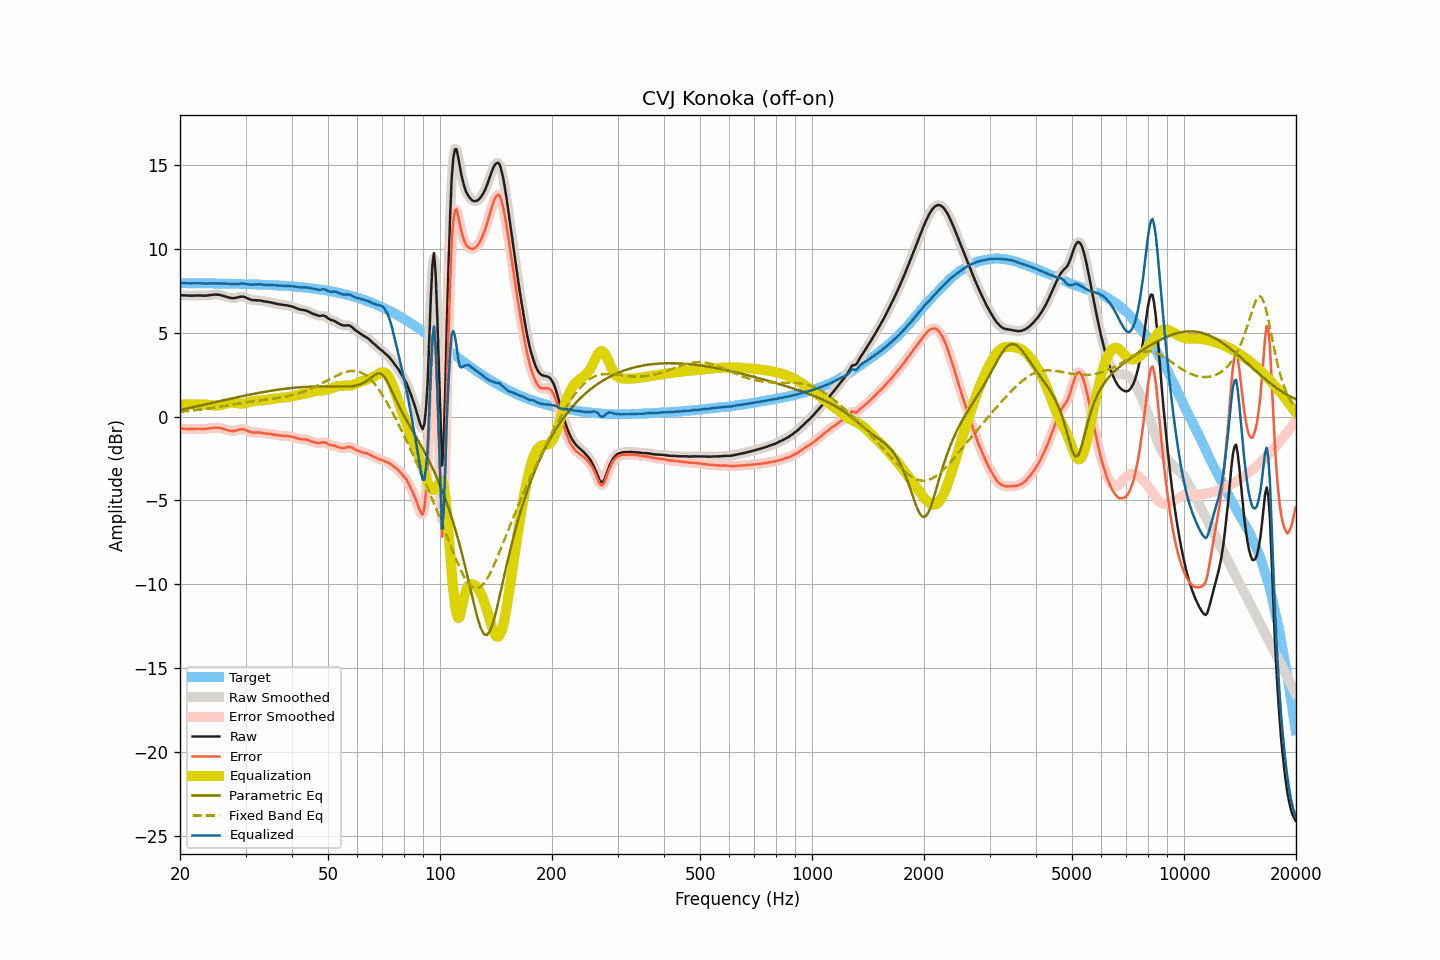

Values plotted in this chart, from the file beside it:
frequency, raw, smoothed, error, error_smoothed, equalization, parametric_eq, fixed_band_eq, equalized_raw, equalized_smoothed, target
20.00, 7.24, 7.25, -0.72, -0.72, 0.72, 0.39, 0.29, 7.96, 7.96, 7.96
20.20, 7.24, 7.24, -0.72, -0.72, 0.72, 0.41, 0.30, 7.97, 7.96, 7.96
20.40, 7.23, 7.24, -0.73, -0.72, 0.72, 0.43, 0.31, 7.96, 7.96, 7.96
20.61, 7.23, 7.23, -0.72, -0.73, 0.73, 0.45, 0.32, 7.96, 7.96, 7.96
20.81, 7.22, 7.23, -0.73, -0.73, 0.73, 0.47, 0.33, 7.96, 7.96, 7.96
21.02, 7.22, 7.22, -0.73, -0.74, 0.73, 0.50, 0.34, 7.96, 7.96, 7.96
21.23, 7.21, 7.22, -0.74, -0.74, 0.74, 0.52, 0.35, 7.95, 7.95, 7.96
21.44, 7.21, 7.22, -0.74, -0.74, 0.74, 0.54, 0.36, 7.95, 7.95, 7.96
21.66, 7.21, 7.22, -0.74, -0.74, 0.74, 0.56, 0.37, 7.95, 7.95, 7.96
21.87, 7.22, 7.22, -0.73, -0.73, 0.74, 0.58, 0.38, 7.96, 7.96, 7.95
22.09, 7.22, 7.22, -0.73, -0.73, 0.74, 0.60, 0.39, 7.96, 7.96, 7.95
22.31, 7.22, 7.23, -0.73, -0.73, 0.73, 0.63, 0.40, 7.96, 7.96, 7.95
22.54, 7.22, 7.22, -0.73, -0.73, 0.73, 0.65, 0.41, 7.96, 7.96, 7.95
22.76, 7.22, 7.22, -0.73, -0.73, 0.73, 0.67, 0.42, 7.96, 7.95, 7.95
22.99, 7.21, 7.22, -0.74, -0.73, 0.73, 0.69, 0.44, 7.94, 7.95, 7.95
23.22, 7.21, 7.22, -0.73, -0.73, 0.73, 0.71, 0.45, 7.94, 7.94, 7.95
23.45, 7.22, 7.22, -0.72, -0.73, 0.72, 0.73, 0.46, 7.94, 7.94, 7.95
23.69, 7.22, 7.23, -0.72, -0.72, 0.71, 0.76, 0.48, 7.94, 7.94, 7.95
23.92, 7.24, 7.24, -0.70, -0.70, 0.70, 0.78, 0.49, 7.95, 7.94, 7.95
24.16, 7.25, 7.25, -0.69, -0.69, 0.69, 0.80, 0.51, 7.94, 7.94, 7.95
24.40, 7.26, 7.27, -0.68, -0.68, 0.68, 0.82, 0.52, 7.94, 7.95, 7.94
24.65, 7.27, 7.27, -0.67, -0.67, 0.67, 0.84, 0.53, 7.95, 7.95, 7.94
24.89, 7.28, 7.28, -0.66, -0.66, 0.67, 0.87, 0.55, 7.95, 7.95, 7.94
25.14, 7.27, 7.28, -0.67, -0.66, 0.67, 0.89, 0.56, 7.94, 7.95, 7.94
25.39, 7.27, 7.27, -0.66, -0.67, 0.68, 0.91, 0.58, 7.95, 7.95, 7.94
25.65, 7.25, 7.25, -0.68, -0.68, 0.69, 0.93, 0.60, 7.94, 7.94, 7.94
25.91, 7.23, 7.23, -0.71, -0.71, 0.71, 0.95, 0.61, 7.94, 7.94, 7.94
26.16, 7.20, 7.20, -0.73, -0.73, 0.73, 0.97, 0.63, 7.94, 7.94, 7.93
26.43, 7.17, 7.17, -0.76, -0.76, 0.76, 1.00, 0.64, 7.94, 7.94, 7.93
26.69, 7.14, 7.14, -0.79, -0.79, 0.79, 1.02, 0.66, 7.93, 7.93, 7.93
26.96, 7.11, 7.11, -0.81, -0.82, 0.81, 1.04, 0.68, 7.93, 7.93, 7.93
27.23, 7.08, 7.09, -0.84, -0.84, 0.83, 1.06, 0.69, 7.91, 7.92, 7.93
27.50, 7.07, 7.07, -0.85, -0.85, 0.84, 1.08, 0.71, 7.91, 7.91, 7.93
27.77, 7.06, 7.07, -0.86, -0.86, 0.84, 1.10, 0.73, 7.90, 7.90, 7.92
28.05, 7.07, 7.08, -0.85, -0.85, 0.83, 1.12, 0.74, 7.90, 7.90, 7.92
28.33, 7.09, 7.09, -0.82, -0.83, 0.81, 1.14, 0.76, 7.91, 7.91, 7.92
28.62, 7.11, 7.12, -0.80, -0.80, 0.80, 1.17, 0.78, 7.91, 7.92, 7.92
28.90, 7.14, 7.14, -0.77, -0.77, 0.79, 1.19, 0.79, 7.93, 7.93, 7.91
29.19, 7.15, 7.16, -0.76, -0.76, 0.78, 1.21, 0.81, 7.93, 7.94, 7.91
29.48, 7.16, 7.16, -0.75, -0.75, 0.78, 1.23, 0.82, 7.95, 7.94, 7.91
29.78, 7.13, 7.14, -0.77, -0.77, 0.79, 1.25, 0.84, 7.93, 7.93, 7.91
30.08, 7.10, 7.10, -0.80, -0.80, 0.81, 1.27, 0.85, 7.92, 7.92, 7.90
30.38, 7.06, 7.06, -0.85, -0.85, 0.84, 1.29, 0.87, 7.90, 7.90, 7.90
30.68, 7.01, 7.01, -0.88, -0.88, 0.87, 1.31, 0.88, 7.88, 7.88, 7.90
30.99, 6.97, 6.98, -0.92, -0.92, 0.89, 1.33, 0.89, 7.87, 7.87, 7.90
31.30, 6.95, 6.96, -0.94, -0.94, 0.92, 1.34, 0.91, 7.87, 7.87, 7.89
31.61, 6.94, 6.94, -0.95, -0.95, 0.93, 1.36, 0.92, 7.88, 7.88, 7.89
31.93, 6.94, 6.94, -0.94, -0.95, 0.95, 1.38, 0.93, 7.89, 7.89, 7.89
32.24, 6.93, 6.94, -0.95, -0.95, 0.95, 1.40, 0.95, 7.89, 7.89, 7.88
32.57, 6.93, 6.93, -0.95, -0.95, 0.96, 1.42, 0.96, 7.89, 7.89, 7.88
32.89, 6.92, 6.92, -0.95, -0.96, 0.97, 1.44, 0.97, 7.89, 7.89, 7.88
33.22, 6.90, 6.90, -0.97, -0.97, 0.97, 1.45, 0.98, 7.88, 7.88, 7.87
33.55, 6.88, 6.89, -0.98, -0.98, 0.98, 1.47, 0.99, 7.86, 7.87, 7.87
33.89, 6.86, 6.87, -1.00, -1.00, 0.99, 1.49, 1.01, 7.86, 7.86, 7.86
34.23, 6.85, 6.85, -1.01, -1.01, 1.00, 1.50, 1.02, 7.86, 7.86, 7.86
34.57, 6.83, 6.84, -1.02, -1.02, 1.02, 1.52, 1.03, 7.85, 7.86, 7.86
34.92, 6.82, 6.82, -1.03, -1.03, 1.03, 1.54, 1.04, 7.86, 7.86, 7.85
35.27, 6.80, 6.80, -1.04, -1.05, 1.05, 1.55, 1.06, 7.86, 7.85, 7.85
35.62, 6.77, 6.78, -1.07, -1.06, 1.07, 1.57, 1.07, 7.84, 7.84, 7.84
35.97, 6.75, 6.75, -1.08, -1.08, 1.08, 1.58, 1.08, 7.83, 7.84, 7.84
... 635 more rows
